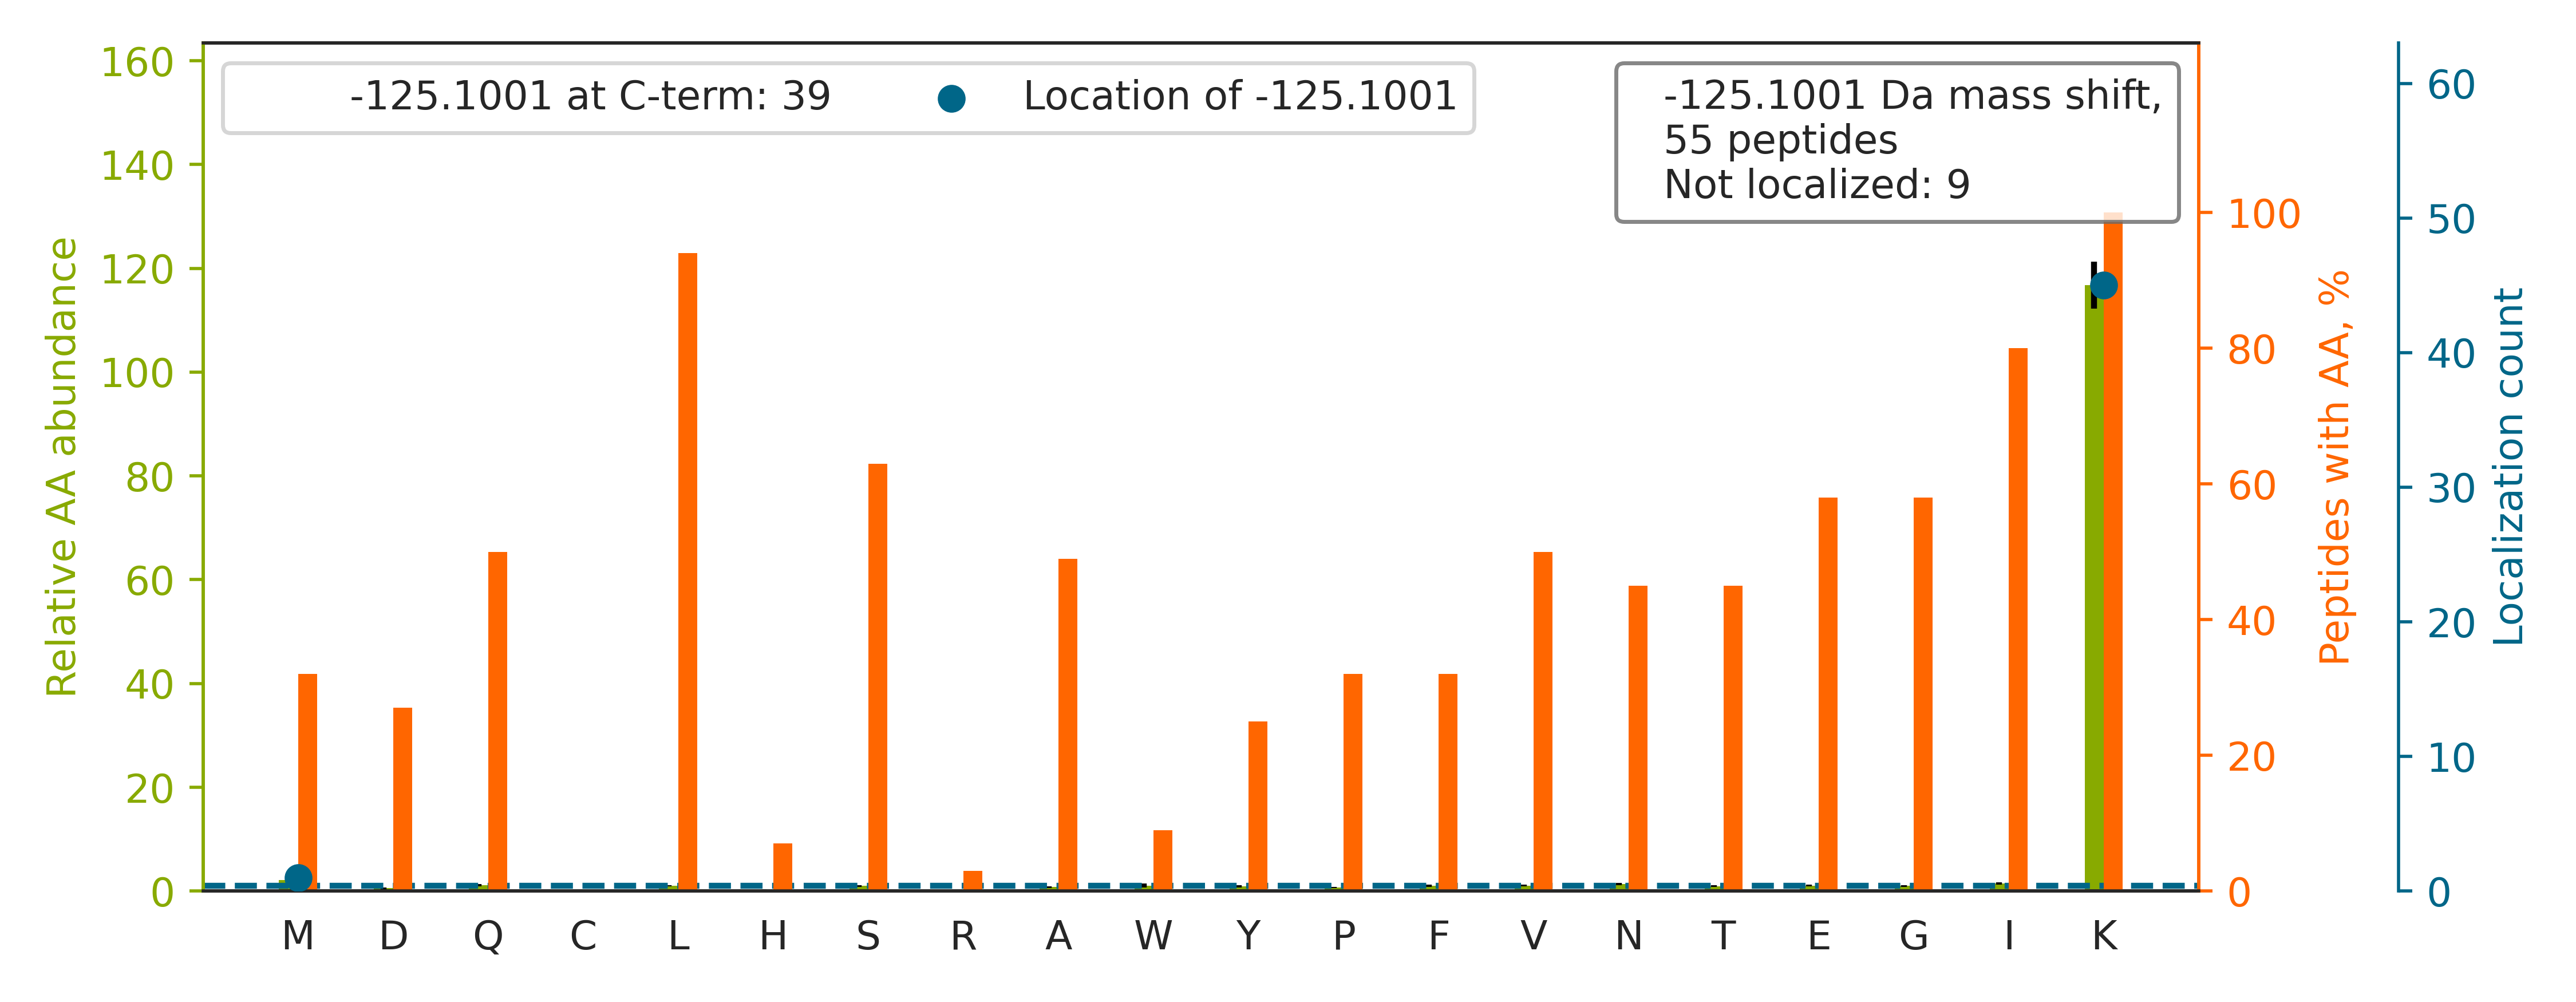

The file beside this chart, header and first rows:
top isoform	localization score	spectrum
VGMVETNSQDRPVDDVKIIK[-125]	0.8768	Exp1_Rep1_Frac2.19143.19143.3
DNTRPGANSPEMWSEAIKILK[-125]	0.8611	Exp1_Rep1_Frac4.22641.22641.3
VAFTGSTEVGKLIK		Exp1_Rep1_Frac6.21136.21136.2
WGGGYEGQNLAKILK[-125]	0.9016	Exp1_Rep1_Frac5.21632.21632.2
GMSLNLEPDNVGVVVFGNDKLIK[-125]	0.9008	Exp1_Rep1_Frac5.32980.32980.2
NIGNLFEEAEKLIK[-125]	0.8912	Exp1_Rep1_Frac4.29509.29509.2
NLAMGVNLTSMSKILK[-125]	0.9202	Exp1_Rep1_Frac8.27479.27479.2
EGAFSNFPISEETIKLLK[-125]	0.9102	Exp1_Rep1_Frac4.30666.30666.2
ALEQFATVVEAKLIK[-125]	0.9009	Exp1_Rep1_Frac5.30876.30876.2
ASAELIEEEVAKLLK		Exp1_Rep1_Frac2.26862.26862.2
EIGQSVDEVEKLIK[-125]	0.902	Exp1_Rep1_Frac2.20148.20148.2
GPAAAQGSAAAPAEPKIIK		Exp1_Rep1_Frac3.14049.14049.3
QVQIDGLVVLKIIK[-125]	0.9013	Exp1_Rep1_Frac6.31127.31127.2
YLEANMTQSALPKIIK[-125]	0.8757	Exp1_Rep1_Frac5.25509.25509.2
FDVSGYPTIKILK[-125]	0.8898	Exp1_Rep1_Frac6.28018.28018.2
YLGLLAMSK[-125]ILK	0.005207	Exp1_Rep1_Frac8.30397.30397.2
DVYIVQDLMETDLYKLLK[-125]	0.8581	Exp1_Rep1_Frac4.34823.34823.3
NEINSLQSSEGLLEKIIK		Exp1_Rep1_Frac3.27711.27711.3
LSPVAVQNYAYLKLLK[-125]	0.8593	Exp1_Rep1_Frac8.28841.28841.3
EIPVESIEEVSKIIK[-125]	0.9011	Exp1_Rep1_Frac2.28018.28018.2
LVNGMGQSLIVSWSKLIK[-125]	0.8432	Exp1_Rep1_Frac8.31441.31441.3
WTNIPLLVKILK[-125]	0.8906	Exp1_Rep1_Frac8.31551.31551.2
IMEFTTTLLNTSPEGWK[-125]LLK	0.9102	Exp1_Rep1_Frac8.33917.33917.3
ALSVETEKLLK[-125]	0.8819	Exp1_Rep1_Frac2.18090.18090.2
AQQDQLVLIFAGKILK		Exp1_Rep1_Frac7.31424.31424.3
QNNFSLAMKLLK[-125]	0.8764	Exp1_Rep1_Frac7.22016.22016.2
SQTDQLVLIFAGKILK		Exp1_Rep1_Frac7.31860.31860.3
ITSTLQVLKLIK[-125]	0.8594	Exp1_Rep1_Frac8.26663.26663.2
LNFIQVSKLLK[-125]	0.8652	Exp1_Rep1_Frac8.27065.27065.2
QQMFENKLIK[-125]	0.8619	Exp1_Rep1_Frac5.16204.16204.2
NPQVQQKLLK[-125]	0.8762	Exp1_Rep1_Frac4.9225.9225.2
EMLQQSKILK[-125]	0.8758	Exp1_Rep1_Frac4.15074.15074.2
IMNEILSGIKILK[-125]	0.8647	Exp1_Rep1_Frac7.31695.31695.2
GTEELYAIKILK[-125]	0.8589	Exp1_Rep1_Frac4.23594.23594.2
DDFTEFGKLLK[-125]	0.006119	Exp1_Rep1_Frac2.25443.25443.2
ELLGQGIDYEKILK[-125]	0.8614	Exp1_Rep1_Frac3.26934.26934.2
ITLEVAK[-125]LIK	0.009823	Exp1_Rep1_Frac6.23794.23794.2
SYSQQLFLALKLLK[-125]	0.8356	Exp1_Rep1_Frac8.30155.30155.3
NVYMLATTVSSKILK[-125]	0.8373	Exp1_Rep1_Frac8.26637.26637.3
EMLIEVIEKLLK[-125]	0.8899	Exp1_Rep1_Frac4.31832.31832.2
ETLQQHKLLK[-125]	0.861	Exp1_Rep1_Frac3.8436.8436.2
SALGPGVPHIINTKLLK[-125]	0.8597	Exp1_Rep1_Frac7.21005.21005.3
AVLSSSKLIK[-125]	0.8622	Exp1_Rep1_Frac7.13319.13319.2
GYEFESETDTETIAK[-125]LIK	0.01174	Exp1_Rep1_Frac2.24648.24648.3
EYEEEFFQNSK[-125]LLK	0.3135	Exp1_Rep1_Frac2.25980.25980.3
EVIQALPKLIK[-125]	0.8637	Exp1_Rep1_Frac5.22293.22293.2
AADGPQKLLK[-125]	0.877	Exp1_Rep1_Frac3.8944.8944.2
HNNMQSLEKLLK		Exp1_Rep1_Frac4.10391.10391.3
AGNEYLIFQKIIK[-125]	0.8021	Exp1_Rep1_Frac6.27481.27481.3
GNTISPIIK[-125]LLK	0.8763	Exp1_Rep1_Frac7.20990.20990.2
GTGDVKLLK[-125]	0.8052	Exp1_Rep1_Frac3.9227.9227.2
SHTDQLVLIFAGKILK		Exp1_Rep1_Frac7.28175.28175.4
GYPTIKLLK[-125]	0.838	Exp1_Rep1_Frac5.16983.16983.2
GENMSKILK		Exp1_Rep1_Frac4.9466.9466.2
GSIGIPGM[-125]PGSPGLK	0.9942	Exp1_Rep1_Frac4.13756.13756.2
